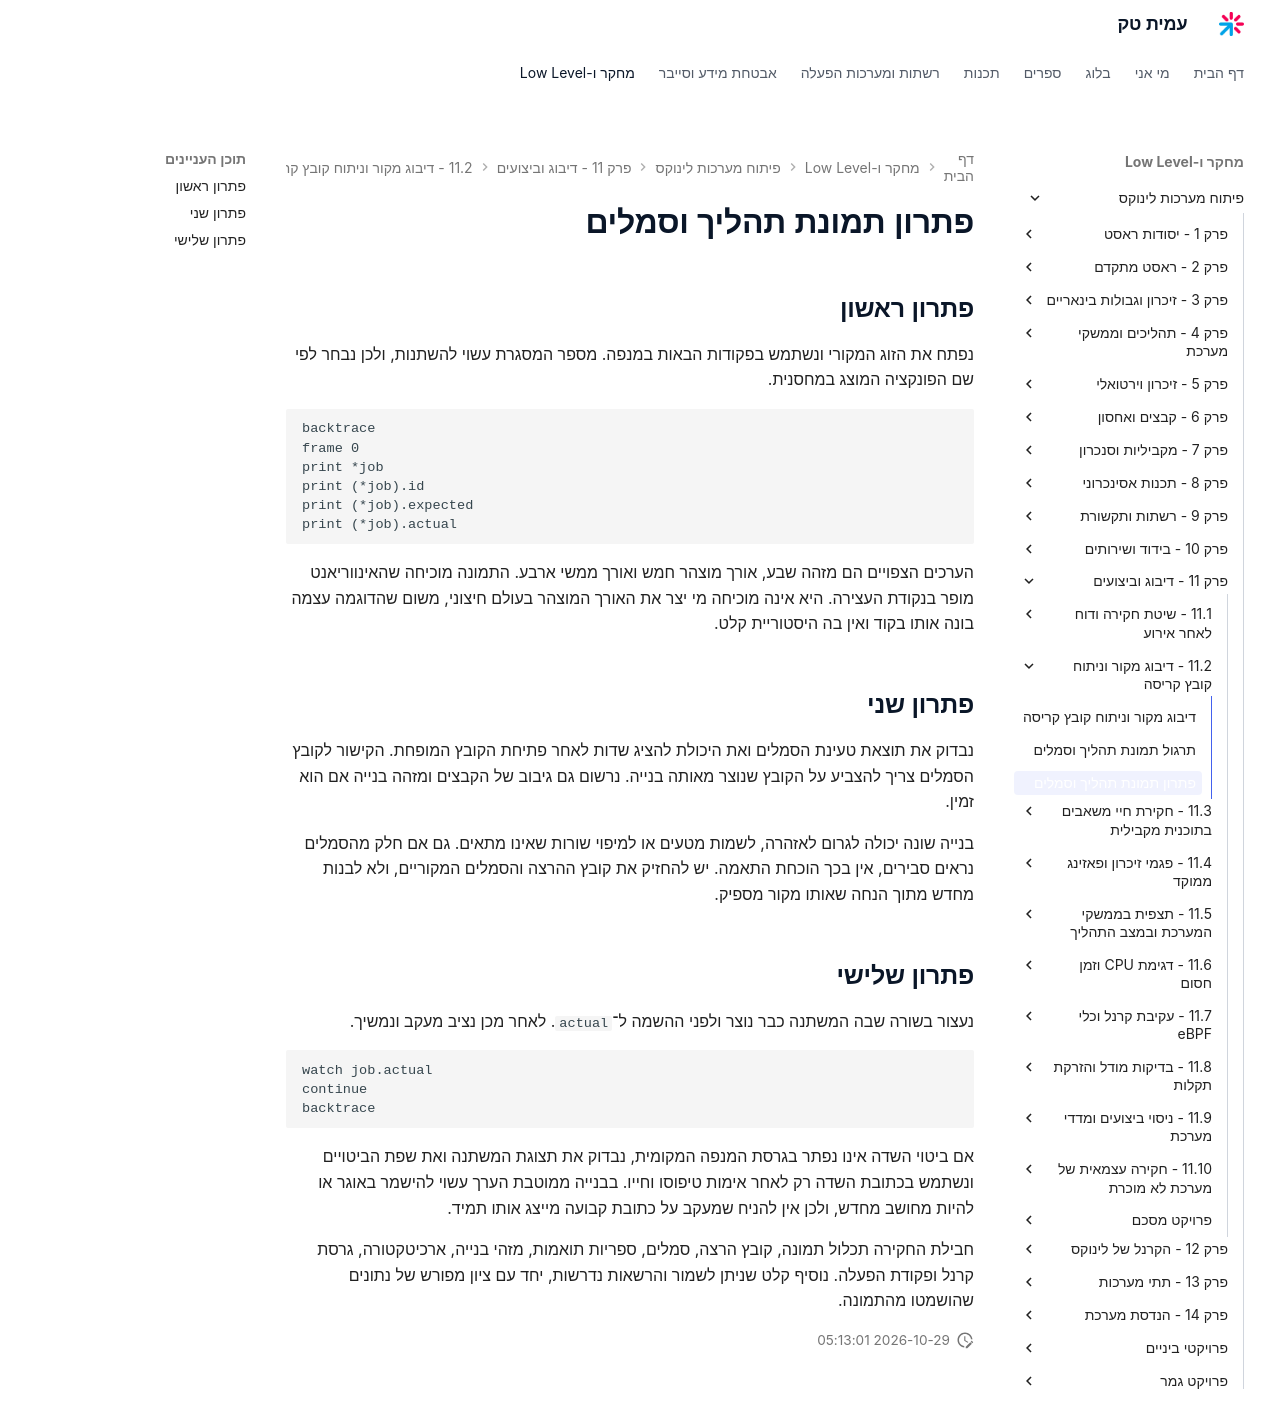

repository: AmitPinchasi/amittech · page: פיתוח-מערכות-לינוקס/11 - דיבוג וביצועים/11.2 - דיבוג מקור וניתוח קובץ קריסה/11.2 - דיבוג מקור וניתוח קובץ קריסה - פתרון/index.html · generator: mkdocs

# פתרון תמונת תהליך וסמלים

## פתרון ראשון

נפתח את הזוג המקורי ונשתמש בפקודות הבאות במנפה. מספר המסגרת עשוי להשתנות, ולכן נבחר לפי שם הפונקציה המוצג במחסנית.

```text
backtrace
frame 0
print *job
print (*job).id
print (*job).expected
print (*job).actual
```

הערכים הצפויים הם מזהה שבע, אורך מוצהר חמש ואורך ממשי ארבע. התמונה מוכיחה שהאינווריאנט מופר בנקודת העצירה. היא אינה מוכיחה מי יצר את האורך המוצהר בעולם חיצוני, משום שהדוגמה עצמה בונה אותו בקוד ואין בה היסטוריית קלט.

## פתרון שני

נבדוק את תוצאת טעינת הסמלים ואת היכולת להציג שדות לאחר פתיחת הקובץ המופחת. הקישור לקובץ הסמלים צריך להצביע על הקובץ שנוצר מאותה בנייה. נרשום גם גיבוב של הקבצים ומזהה בנייה אם הוא זמין.

בנייה שונה יכולה לגרום לאזהרה, לשמות מטעים או למיפוי שורות שאינו מתאים. גם אם חלק מהסמלים נראים סבירים, אין בכך הוכחת התאמה. יש להחזיק את קובץ ההרצה והסמלים המקוריים, ולא לבנות מחדש מתוך הנחה שאותו מקור מספיק.

## פתרון שלישי

נעצור בשורה שבה המשתנה כבר נוצר ולפני ההשמה ל־`actual`. לאחר מכן נציב מעקב ונמשיך.

```text
watch job.actual
continue
backtrace
```

אם ביטוי השדה אינו נפתר בגרסת המנפה המקומית, נבדוק את תצוגת המשתנה ואת שפת הביטויים ונשתמש בכתובת השדה רק לאחר אימות טיפוסו וחייו. בבנייה ממוטבת הערך עשוי להישמר באוגר או להיות מחושב מחדש, ולכן אין להניח שמעקב על כתובת קבועה מייצג אותו תמיד.

חבילת החקירה תכלול תמונה, קובץ הרצה, סמלים, ספריות תואמות, מזהי בנייה, ארכיטקטורה, גרסת קרנל ופקודת הפעלה. נוסיף קלט שניתן לשמור והרשאות נדרשות, יחד עם ציון מפורש של נתונים שהושמטו מהתמונה.
